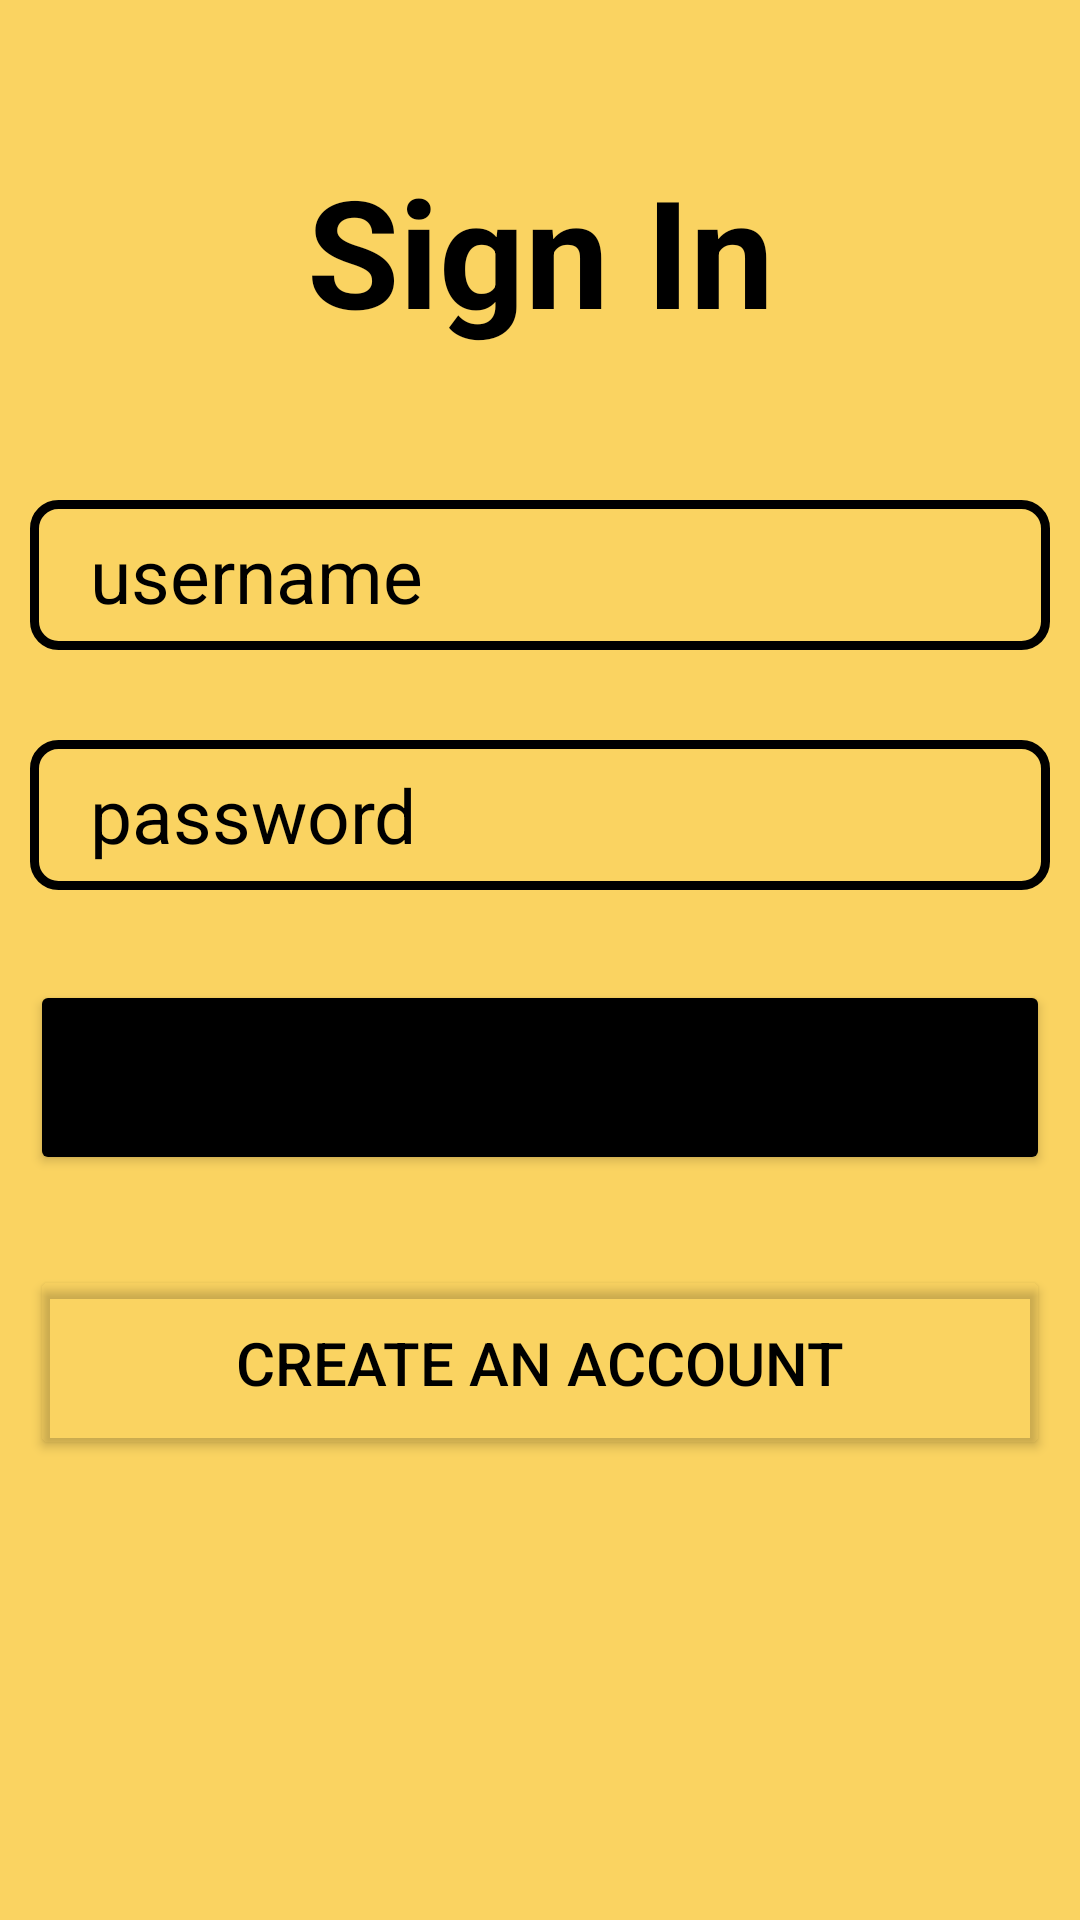

The Android layout XML behind this screen, and the referenced resources:
<!-- AndroidManifest.xml: application theme Theme.Health_App -->
<!-- res/layout/activity_login.xml -->
<?xml version="1.0" encoding="utf-8"?>
<LinearLayout xmlns:android="http://schemas.android.com/apk/res/android"
    xmlns:app="http://schemas.android.com/apk/res-auto"
    xmlns:tools="http://schemas.android.com/tools"
    android:layout_width="match_parent"
    android:layout_height="match_parent"
    android:padding="10dp"
    android:background="#FAD361"
    android:orientation="vertical"
    tools:context=".LoginActivity">

    <TextView
        android:layout_width="match_parent"
        android:layout_height="wrap_content"
        android:text="Sign In"
        android:textColor="@color/black"
        android:textSize="50dp"
        android:textStyle="bold"
        android:gravity="center_horizontal"
        android:layout_marginTop="40dp"
        android:layout_marginBottom="50dp" />

    <EditText
        android:layout_width="match_parent"
        android:layout_height="50dp"
        android:id="@+id/username1"
        android:hint="username"
        android:textSize="25dp"
        android:textColorHint="@color/black"
        android:background="@drawable/edittextbackground"
        android:layout_marginBottom="30dp"
        android:paddingLeft="20dp" />

    <EditText
        android:layout_width="match_parent"
        android:layout_height="50dp"
        android:id="@+id/password1"
        android:hint="password"
        android:textSize="25dp"
        android:textColorHint="@color/black"
        android:background="@drawable/edittextbackground"
        android:layout_marginBottom="30dp"
        android:paddingLeft="20dp" />


    <Button
        android:layout_width="match_parent"
        android:layout_height="65dp"
        android:id="@+id/signin"
        android:text="Log IN"
        android:textSize="20dp"
        android:backgroundTint="@color/black"
        android:layout_marginBottom="30dp"/>

    <Button
        android:layout_width="match_parent"
        android:layout_height="65dp"
        android:id="@+id/createacc"
        android:text="Create an Account"
        android:textSize="20dp"
        android:textColor="@color/black"
        android:backgroundTint="#00000000"
        android:layout_marginBottom="30dp"/>









</LinearLayout>
<!-- resources referenced by this layout -->
<resources>
  <!-- drawable edittextbackground (drawable) -->
  <?xml version="1.0" encoding="utf-8"?>
  <shape android:shape="rectangle" xmlns:android="http://schemas.android.com/apk/res/android">
  
      <stroke android:width="3dp" android:color="@color/black"/>
      <corners android:radius="8dp" />
  </shape>
  <style name="Theme.Health_App" parent="Theme.MaterialComponents.DayNight.NoActionBar">
          
          <item name="colorPrimary">@color/purple_500</item>
          <item name="colorPrimaryVariant">@color/purple_700</item>
          <item name="colorOnPrimary">@color/white</item>
          
          <item name="colorSecondary">@color/teal_200</item>
          <item name="colorSecondaryVariant">@color/teal_700</item>
          <item name="colorOnSecondary">@color/black</item>
          
          <item name="android:statusBarColor" tools:targetApi="l">?attr/colorPrimaryVariant</item>
          
      </style>
  <!-- not gathered from this repository: default colours our renderer supplied (Android Studio template values) -->
  <color name="purple_500">#FF6200EE</color>
  <color name="purple_700">#FF3700B3</color>
  <color name="teal_200">#FF03DAC5</color>
  <color name="teal_700">#FF018786</color>
  <color name="black">#FF000000</color>
  <color name="white">#FFFFFFFF</color>
</resources>
